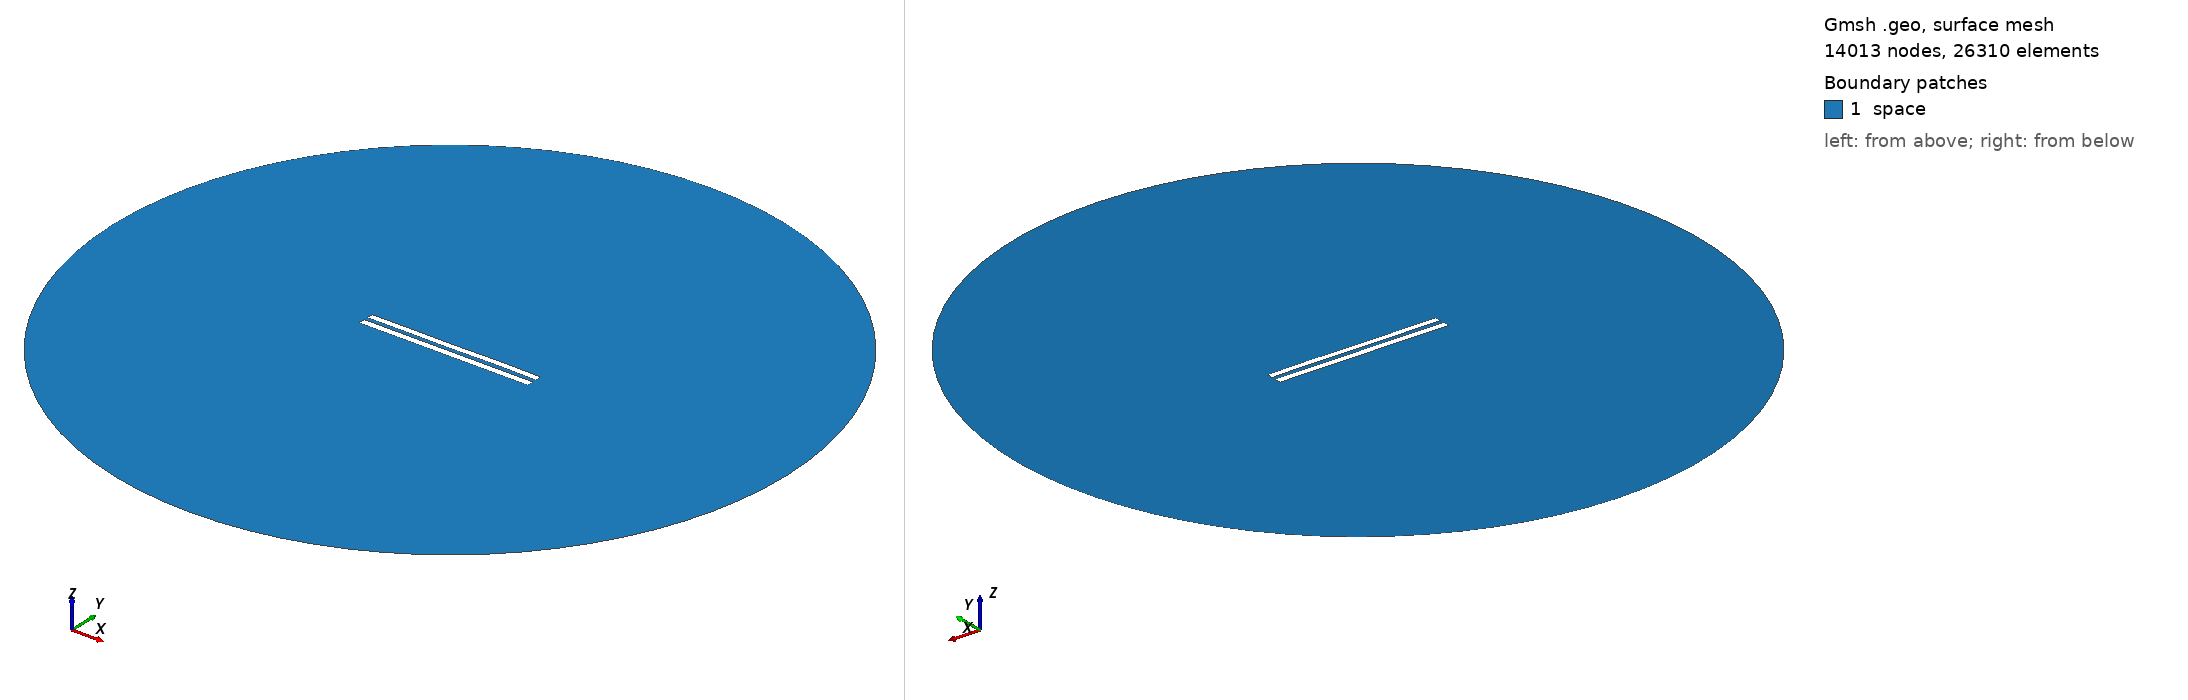

Gmsh geometry script, surface-meshed: 14013 nodes, 26310 surface elements. Boundary patches (legend numbers): 1 space. Left view from above one corner, right view from below the opposite corner. Legend entries are the model's physical surfaces. The drawing asked Gmsh for element sizes between 1% and 20% of the model's largest extent; the script's own settings can give other sizes.

=== 6059.geo (drawn) ===
//---------------------------------------
// Geometry kernel
//---------------------------------------

SetFactory("OpenCASCADE");



//---------------------------------------
// Parameters of the geometry
//---------------------------------------

// Overetch of the upper plate
overetch = 0.125;

// Distance between the plates
distance = 2.5;

// Discretization over the x axis (for the deformation)
nx = 50; 

// Length of the plate
L = 100 - overetch; 

// Number of modes
n = 4; 

// 1st mode coefficient
coeff(1) = 0.07499999999999998;
beta(1) = 0.596864 * 3.1415926535 / L;

// 2nd mode coefficient
coeff(2) = 0.0;
beta(2) = 1.49418 * 3.1415926535 / L;

// 3rd mode coefficient
coeff(3) = -0.075;
beta(3) = 2.50025 * 3.1415926535 / L;

// 4th mode coefficient
coeff(4) = 0.07499999999999998;
beta(4) = 3.49999 * 3.1415926535 / L;



//---------------------------------------
// Upper plate (deformed rectangle)
//---------------------------------------

// Coordiantes of the upper plate
xmin = -50;
xmax = 50 - overetch;

// Height of the upper plate
yheight = 4 - 2 * overetch;

// Indexes of the points
UpperID[] = {};
LowerID[] = {};
LeftID[] = {};
RightID[] = {};

// Point index
p = 1;

// Horizontal edges
For i In {1:nx}
    x = xmin + (i-1)*(xmax - xmin)/(nx-1);

    y_bottom = distance / 2 + overetch;
    For j In {1:n}
        C = (Cosh(beta(j)*L) + Cos(beta(j)*L)) / (Sinh(beta(j)*L) + Sin(beta(j)*L));
        y_bottom  = y_bottom + coeff(j) * (Cosh(beta(j)*(x+50)) - Cos(beta(j)*(x+50)) - C * (Sinh(beta(j)*(x+50)) - Sin(beta(j)*(x+50))));
    EndFor

    y_top = y_bottom + yheight;

    Point(p) = {x, y_top, 0, 1.0};
    UpperID[i] = p;
    p = p + 1;

    Point(p) = {x, y_bottom, 0, 1.0};
    LowerID[i] = p;
    p = p + 1;
EndFor

// Create point lists
UpperPts[] = {}; LowerPts[] = {};
For i In {1:nx}
  UpperPts[] += {UpperID[i]};
  LowerPts[] += {LowerID[i]};
EndFor

// Build splines
Spline(1) = {UpperPts[]};
Spline(2) = {LowerPts[]};
Line(3) = {LowerPts[nx-1], UpperPts[nx-1]};
Line(4) = {LowerPts[0], UpperPts[0]};

// Build the plane surface
Curve Loop(1) = {2, 3, -1, -4};
Plane Surface(1) = {1};



//---------------------------------------
// Lower plate (rectangle)
//---------------------------------------

// Vertices
Point(1001) = {-50, -1, 0, 1.0};
Point(1002) = { 50, -1, 0, 1.0};
Point(1003) = { 50,  -5, 0, 1.0};
Point(1004) = {-50,  -5, 0, 1.0};

// Edges
Line(5) = {1001, 1002};
Line(6) = {1002, 1003};
Line(7) = {1003, 1004};
Line(8) = {1004, 1001};

// Plane surface
Line Loop(2) = {5, 6, 7, 8};
Plane Surface(2) = {2}; 



//---------------------------------------
// Outer (fictious) boundary
//---------------------------------------

// Points
Point(1005) = {0, 0, 0};       // Center
Point(1006) = {200, 0, 0};     // Start point
Point(1007) = {0, 200, 0};     // 90 degrees
Point(1008) = {-200, 0, 0};    // 180 degrees
Point(1009) = {0, -200, 0};    // 270 degrees

// Circle arcs (each needs start, center, end)
Circle(9) = {1006, 1005, 1007};
Circle(10) = {1007, 1005, 1008};
Circle(11) = {1008, 1005, 1009};
Circle(12) = {1009, 1005, 1006};

// Plane surface for the entire domain
Curve Loop(3) = {9, 10, 11, 12};
Surface(3) = {3};

// Subtract the plates from the whole domain to obtain the actual domain where we want to solve the equations
BooleanDifference{ Surface{3}; Delete; }{ Surface{1}; Surface{2}; Delete; }




//---------------------------------------
// Transfinite Lines/Curves
//---------------------------------------

// Set the number of points on the boundaries
r = 7;

// Plates
Transfinite Curve {1, 2} = 50*r Using Progression 1;
Transfinite Curve {3, 4} = 2*r Using Progression 1;
Transfinite Line {5, 7} = 50*r Using Progression 1;
Transfinite Line {6, 8} = 2*r Using Progression 1;

// Outer boundary
Transfinite Line {9, 10, 11, 12} = 20 Using Progression 1;



//---------------------------------------
// Physical groups
//---------------------------------------                

// Physical curves (boundaries)
Physical Line("force_segment", 10) = {2};
Physical Line("upper_plate", 11) = {1, 3, 4};
Physical Line("lower_plate", 12) = {5, 6, 7, 8};
Physical Line("boundary", 20) = {9, 10, 11, 12};

// Physical Surfaces
Physical Surface("space", 30) = {3};



//---------------------------------------
// 6. Generate the Mesh
//---------------------------------------

// 2D mesh generation
Mesh 2;
